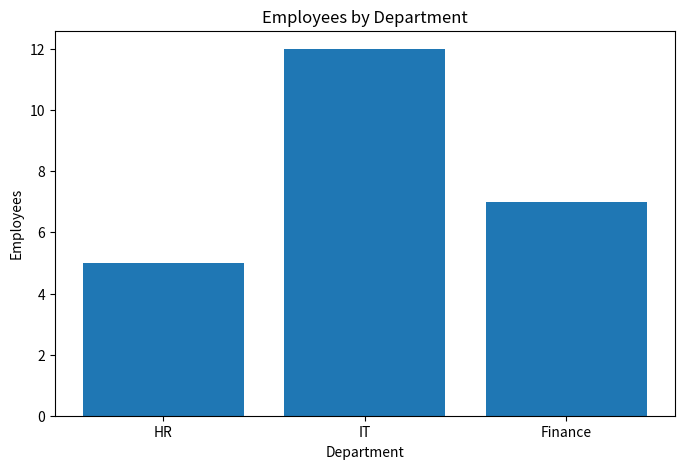
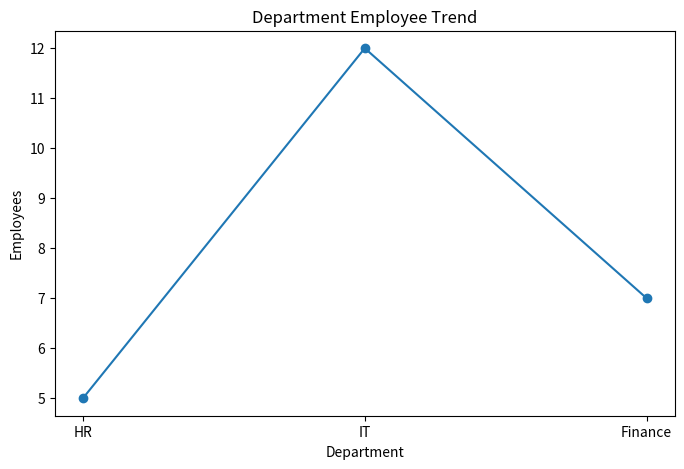
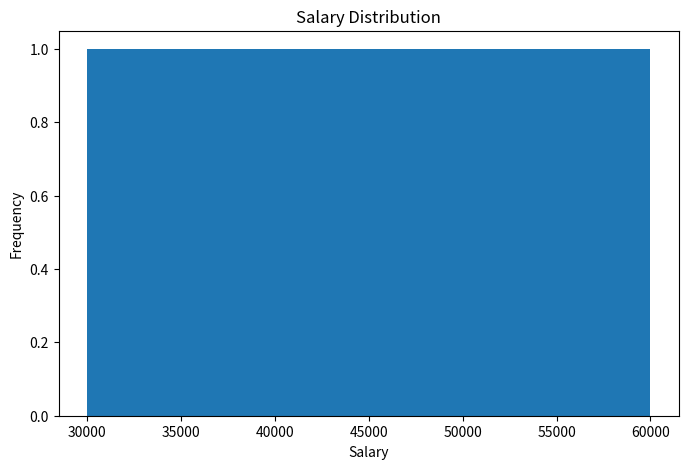
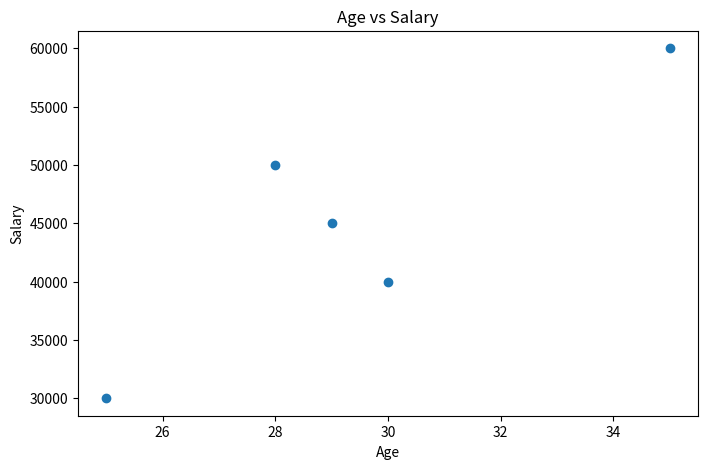

These charts were generated, in order, by the following Python code:
"""
Matplotlib Visualization Assignment.

Contains solutions for:
1. Bar Chart
2. Line Chart
3. Histogram
4. Scatter Plot
"""

import matplotlib.pyplot as plt


DEPARTMENTS: list[str] = [
    "HR",
    "IT",
    "Finance"
]

EMPLOYEE_COUNTS: list[int] = [
    5,
    12,
    7
]

SALARIES: list[int] = [
    30000,
    40000,
    50000,
    60000,
    45000
]

AGES: list[int] = [
    25,
    30,
    28,
    35,
    29
]


def create_bar_chart() -> None:
    """
    Create employee count bar chart.
    """
    plt.figure(figsize=(8, 5))

    plt.bar(
        DEPARTMENTS,
        EMPLOYEE_COUNTS
    )

    plt.title(
        "Employees by Department"
    )

    plt.xlabel(
        "Department"
    )

    plt.ylabel(
        "Employees"
    )

    plt.show()


def create_line_chart() -> None:
    """
    Create employee count line chart.
    """
    plt.figure(figsize=(8, 5))

    plt.plot(
        DEPARTMENTS,
        EMPLOYEE_COUNTS,
        marker="o"
    )

    plt.title(
        "Department Employee Trend"
    )

    plt.xlabel(
        "Department"
    )

    plt.ylabel(
        "Employees"
    )

    plt.show()


def create_histogram() -> None:
    """
    Create salary histogram.
    """
    plt.figure(figsize=(8, 5))

    plt.hist(
        SALARIES,
        bins=5
    )

    plt.title(
        "Salary Distribution"
    )

    plt.xlabel(
        "Salary"
    )

    plt.ylabel(
        "Frequency"
    )

    plt.show()


def create_scatter_plot() -> None:
    """
    Create age versus salary scatter plot.
    """
    plt.figure(figsize=(8, 5))

    plt.scatter(
        AGES,
        SALARIES
    )

    plt.title(
        "Age vs Salary"
    )

    plt.xlabel(
        "Age"
    )

    plt.ylabel(
        "Salary"
    )

    plt.show()


def main() -> None:
    """
    Execute visualization exercises.
    """

    create_bar_chart()

    create_line_chart()

    create_histogram()

    create_scatter_plot()


if __name__ == "__main__":
    main()
